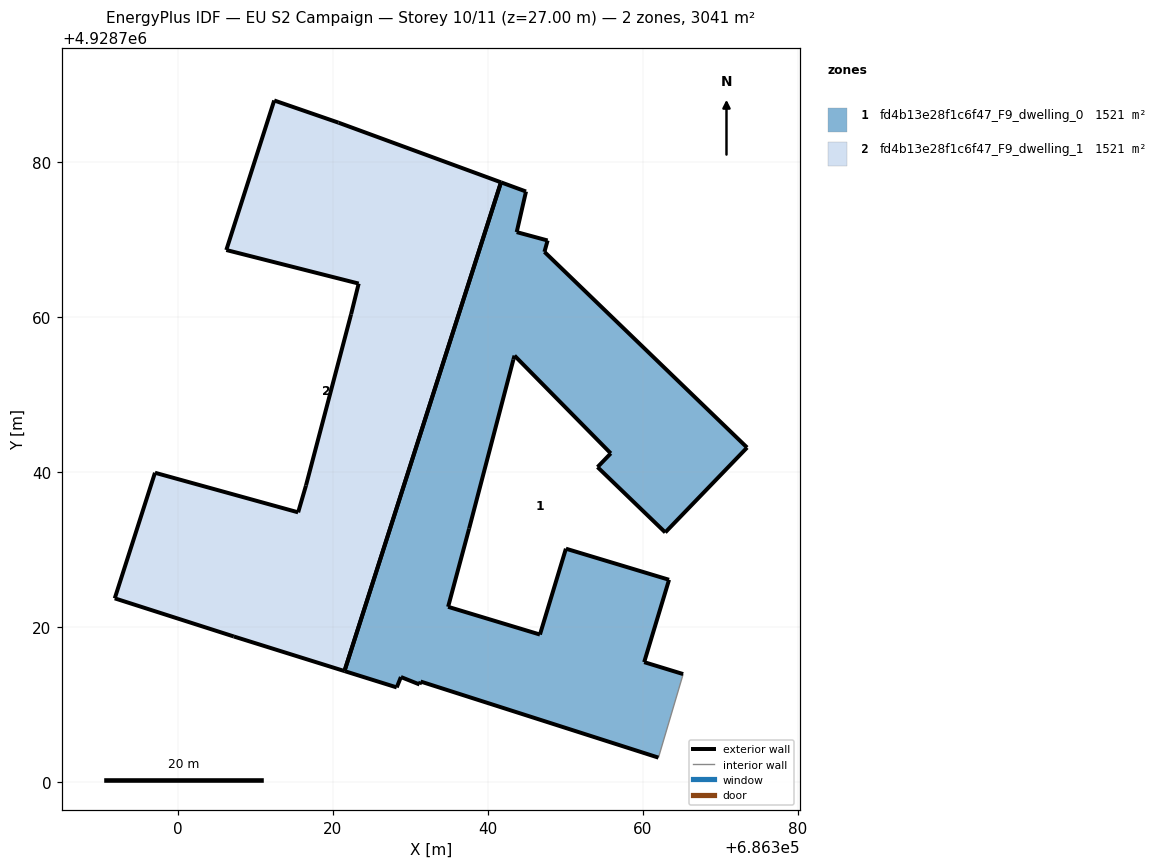
=== STOREY PLAN SPEC (per zone: floor XY polygon, exterior-wall plan segments, windows/doors) ===
zone 1: fd4b13e28f1c6f47_F9_dwelling_0  (1520.7 m²)
  floor: (686362.03, 4928703.13) (686365.22, 4928713.91) (686360.19, 4928715.45) (686363.40, 4928726.08) (686350.09, 4928730.09) (686346.74, 4928719.01) (686334.89, 4928722.59) (686337.60, 4928732.68) (686343.31, 4928754.49) (686343.46, 4928755.00) (686355.88, 4928742.39) (686354.17, 4928740.62) (686362.91, 4928732.19) (686373.47, 4928743.14) (686347.32, 4928768.39) (686347.73, 4928769.86) (686343.74, 4928770.94) (686344.94, 4928776.18) (686341.71, 4928777.36) (686321.51, 4928714.30) (686328.26, 4928712.19) (686328.80, 4928713.53) (686331.20, 4928712.57) (686331.34, 4928712.95)
  exterior wall: (686328.80, 4928713.53) – (686328.26, 4928712.19)  [1.4 m]
  exterior wall: (686328.26, 4928712.19) – (686321.51, 4928714.30)  [7.1 m]
  exterior wall: (686341.71, 4928777.36) – (686344.94, 4928776.18)  [3.4 m]
  exterior wall: (686344.94, 4928776.18) – (686343.74, 4928770.94)  [5.4 m]
  exterior wall: (686343.74, 4928770.94) – (686347.73, 4928769.86)  [4.1 m]
  exterior wall: (686347.73, 4928769.86) – (686347.32, 4928768.39)  [1.5 m]
  exterior wall: (686347.32, 4928768.39) – (686373.47, 4928743.14)  [36.4 m]
  exterior wall: (686373.47, 4928743.14) – (686362.91, 4928732.19)  [15.2 m]
  exterior wall: (686362.91, 4928732.19) – (686354.17, 4928740.62)  [12.1 m]
  exterior wall: (686354.17, 4928740.62) – (686355.88, 4928742.39)  [2.5 m]
  exterior wall: (686355.88, 4928742.39) – (686343.46, 4928755.00)  [17.7 m]
  exterior wall: (686343.46, 4928755.00) – (686343.31, 4928754.49)  [0.5 m]
  exterior wall: (686343.31, 4928754.49) – (686337.60, 4928732.68)  [22.5 m]
  exterior wall: (686337.60, 4928732.68) – (686334.89, 4928722.59)  [10.4 m]
  exterior wall: (686334.89, 4928722.59) – (686346.74, 4928719.01)  [12.4 m]
  exterior wall: (686346.74, 4928719.01) – (686350.09, 4928730.09)  [11.6 m]
  exterior wall: (686350.09, 4928730.09) – (686363.40, 4928726.08)  [13.9 m]
  exterior wall: (686363.40, 4928726.08) – (686360.19, 4928715.45)  [11.1 m]
  exterior wall: (686360.19, 4928715.45) – (686365.22, 4928713.91)  [5.3 m]
  exterior wall: (686362.03, 4928703.13) – (686331.34, 4928712.95)  [32.2 m]
  exterior wall: (686331.34, 4928712.95) – (686331.20, 4928712.57)  [0.4 m]
  exterior wall: (686331.20, 4928712.57) – (686328.80, 4928713.53)  [2.6 m]
  exterior wall: (686321.51, 4928714.30) – (686341.71, 4928777.36)  [66.2 m]
  interior walls: 1
zone 2: fd4b13e28f1c6f47_F9_dwelling_1  (1520.6 m²)
  floor: (686321.51, 4928714.30) (686341.71, 4928777.36) (686320.75, 4928785.06) (686312.45, 4928787.92) (686306.27, 4928768.63) (686323.35, 4928764.30) (686322.37, 4928760.34) (686316.55, 4928738.24) (686315.54, 4928734.78) (686297.06, 4928739.89) (686291.87, 4928723.68) (686307.24, 4928718.76)
  exterior wall: (686297.06, 4928739.89) – (686315.54, 4928734.78)  [19.2 m]
  exterior wall: (686315.54, 4928734.78) – (686316.55, 4928738.24)  [3.6 m]
  exterior wall: (686316.55, 4928738.24) – (686322.37, 4928760.34)  [22.9 m]
  exterior wall: (686322.37, 4928760.34) – (686323.35, 4928764.30)  [4.1 m]
  exterior wall: (686323.35, 4928764.30) – (686306.27, 4928768.63)  [17.6 m]
  exterior wall: (686306.27, 4928768.63) – (686312.45, 4928787.92)  [20.3 m]
  exterior wall: (686312.45, 4928787.92) – (686320.75, 4928785.06)  [8.8 m]
  exterior wall: (686320.75, 4928785.06) – (686341.71, 4928777.36)  [22.3 m]
  exterior wall: (686321.51, 4928714.30) – (686307.24, 4928718.76)  [15.0 m]
  exterior wall: (686307.24, 4928718.76) – (686291.87, 4928723.68)  [16.1 m]
  exterior wall: (686291.87, 4928723.68) – (686297.06, 4928739.89)  [17.0 m]
  exterior wall: (686341.71, 4928777.36) – (686321.51, 4928714.30)  [66.2 m]

=== DERIVED (storey summary) ===
Building: EU S2 Campaign
Storey: 10 of 11  (floor level z = 27.00 m)
Storey gross floor area: 3041.3 m²
Zones on this storey: 2
  - fd4b13e28f1c6f47_F9_dwelling_0: floor 1520.7 m²; exterior wall 296.0 m (888.1 m²); WWR 0.0%
  - fd4b13e28f1c6f47_F9_dwelling_1: floor 1520.6 m²; exterior wall 233.0 m (699.1 m²); WWR 0.0%
Zone adjacency: (none detected)